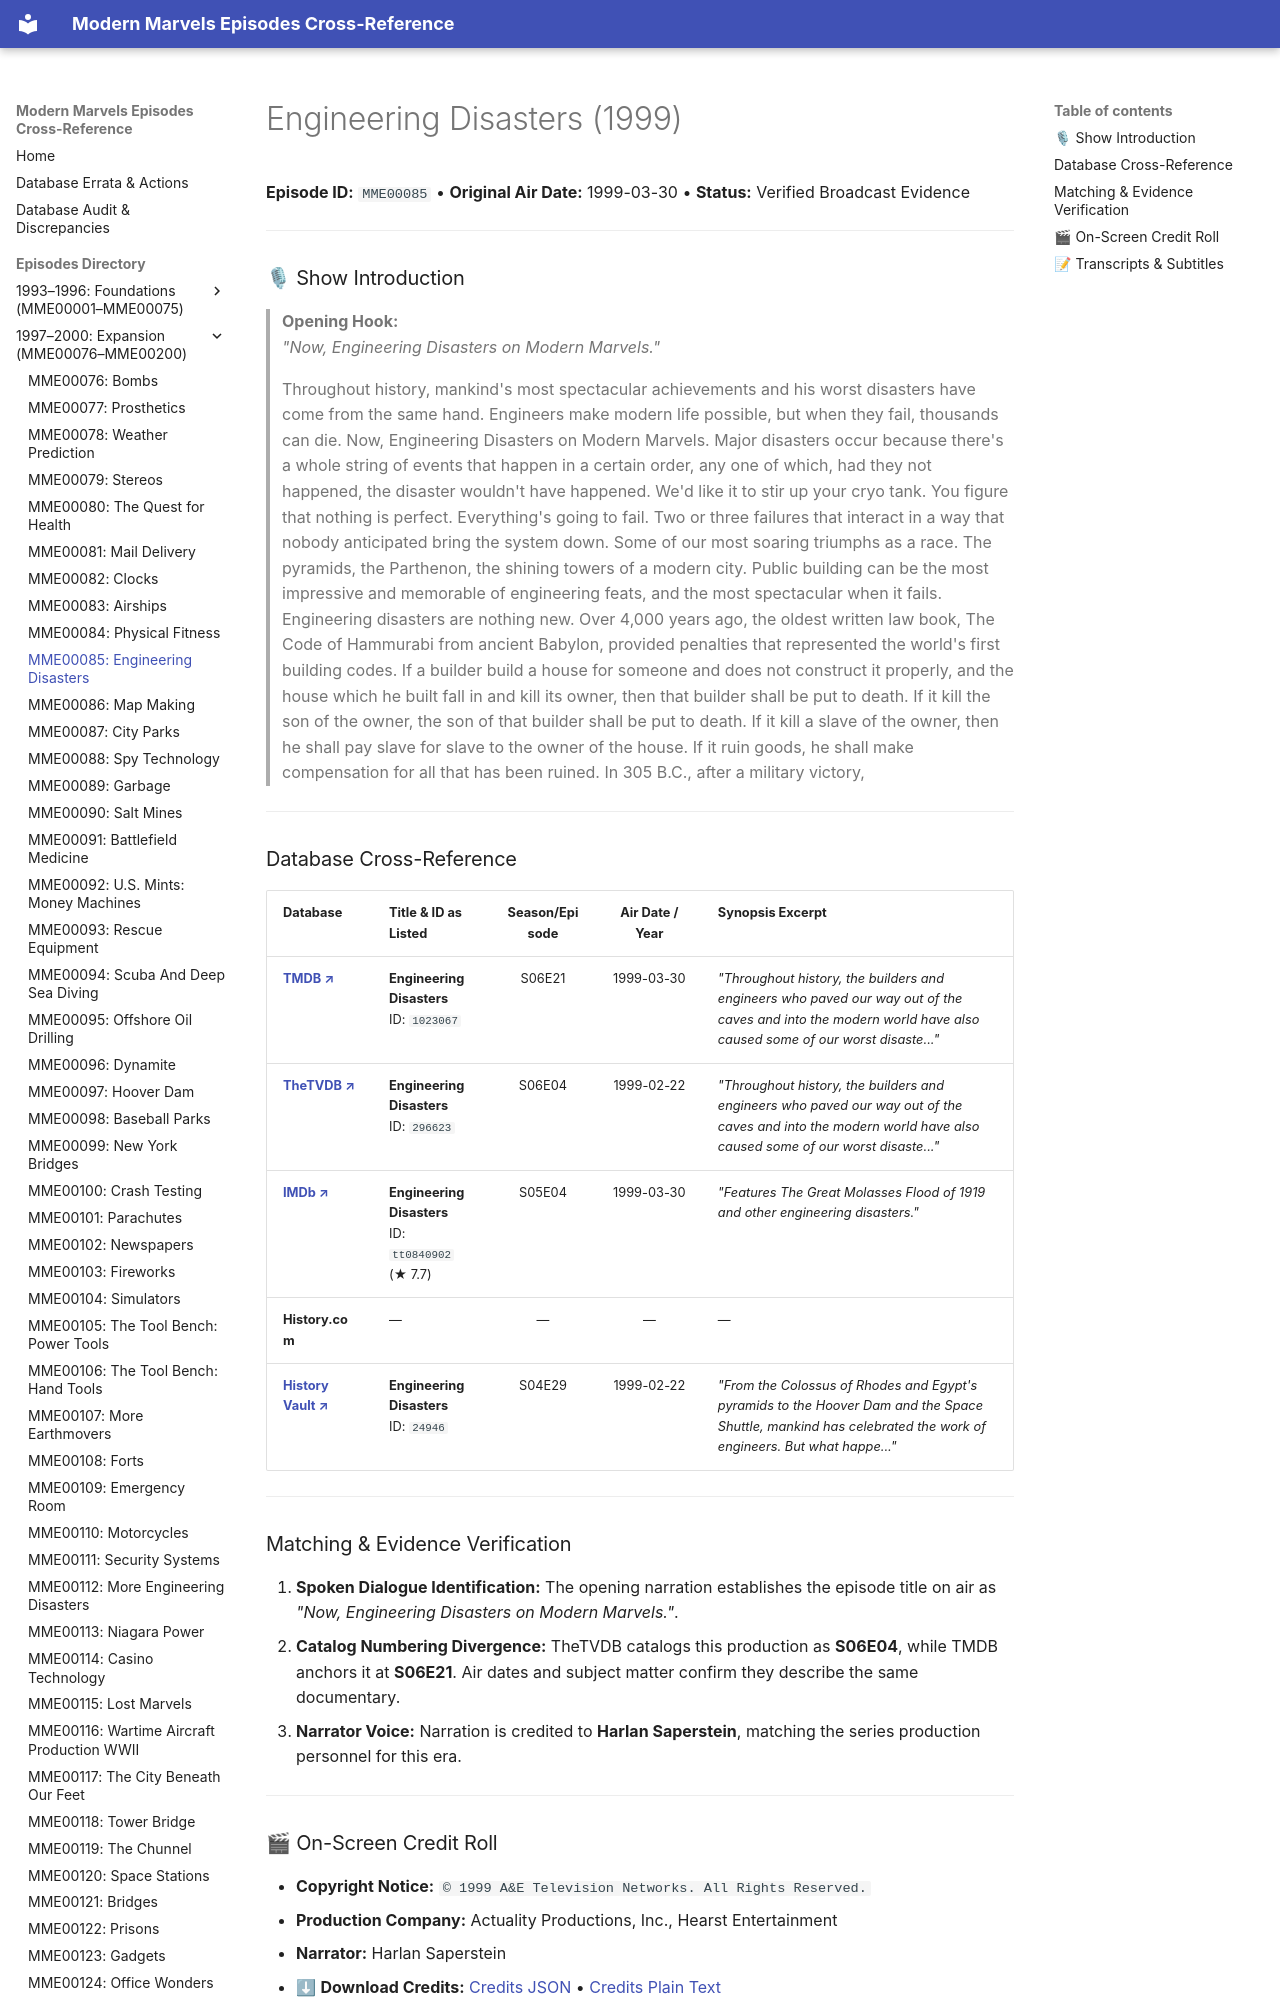

repository: ModernMarvelsFan/ModernMarvels · page: episodes/MME00085/index.html · generator: mkdocs

# Engineering Disasters (1999)

**Episode ID:** `MME00085` • **Original Air Date:** 1999-03-30 • **Status:** Verified Broadcast Evidence

---

### 🎙 Show Introduction

> **Opening Hook:**  
> *"Now, Engineering Disasters on Modern Marvels."*

> Throughout history, mankind's most spectacular achievements and his worst disasters have come from the same hand. Engineers make modern life possible, but when they fail, thousands can die. Now, Engineering Disasters on Modern Marvels. Major disasters occur because there's a whole string of events that happen in a certain order, any one of which, had they not happened, the disaster wouldn't have happened. We'd like it to stir up your cryo tank. You figure that nothing is perfect. Everything's going to fail. Two or three failures that interact in a way that nobody anticipated bring the system down. Some of our most soaring triumphs as a race. The pyramids, the Parthenon, the shining towers of a modern city. Public building can be the most impressive and memorable of engineering feats, and the most spectacular when it fails. Engineering disasters are nothing new. Over 4,000 years ago, the oldest written law book, The Code of Hammurabi from ancient Babylon, provided penalties that represented the world's first building codes. If a builder build a house for someone and does not construct it properly, and the house which he built fall in and kill its owner, then that builder shall be put to death. If it kill the son of the owner, the son of that builder shall be put to death. If it kill a slave of the owner, then he shall pay slave for slave to the owner of the house. If it ruin goods, he shall make compensation for all that has been ruined. In 305 B.C., after a military victory,

---
